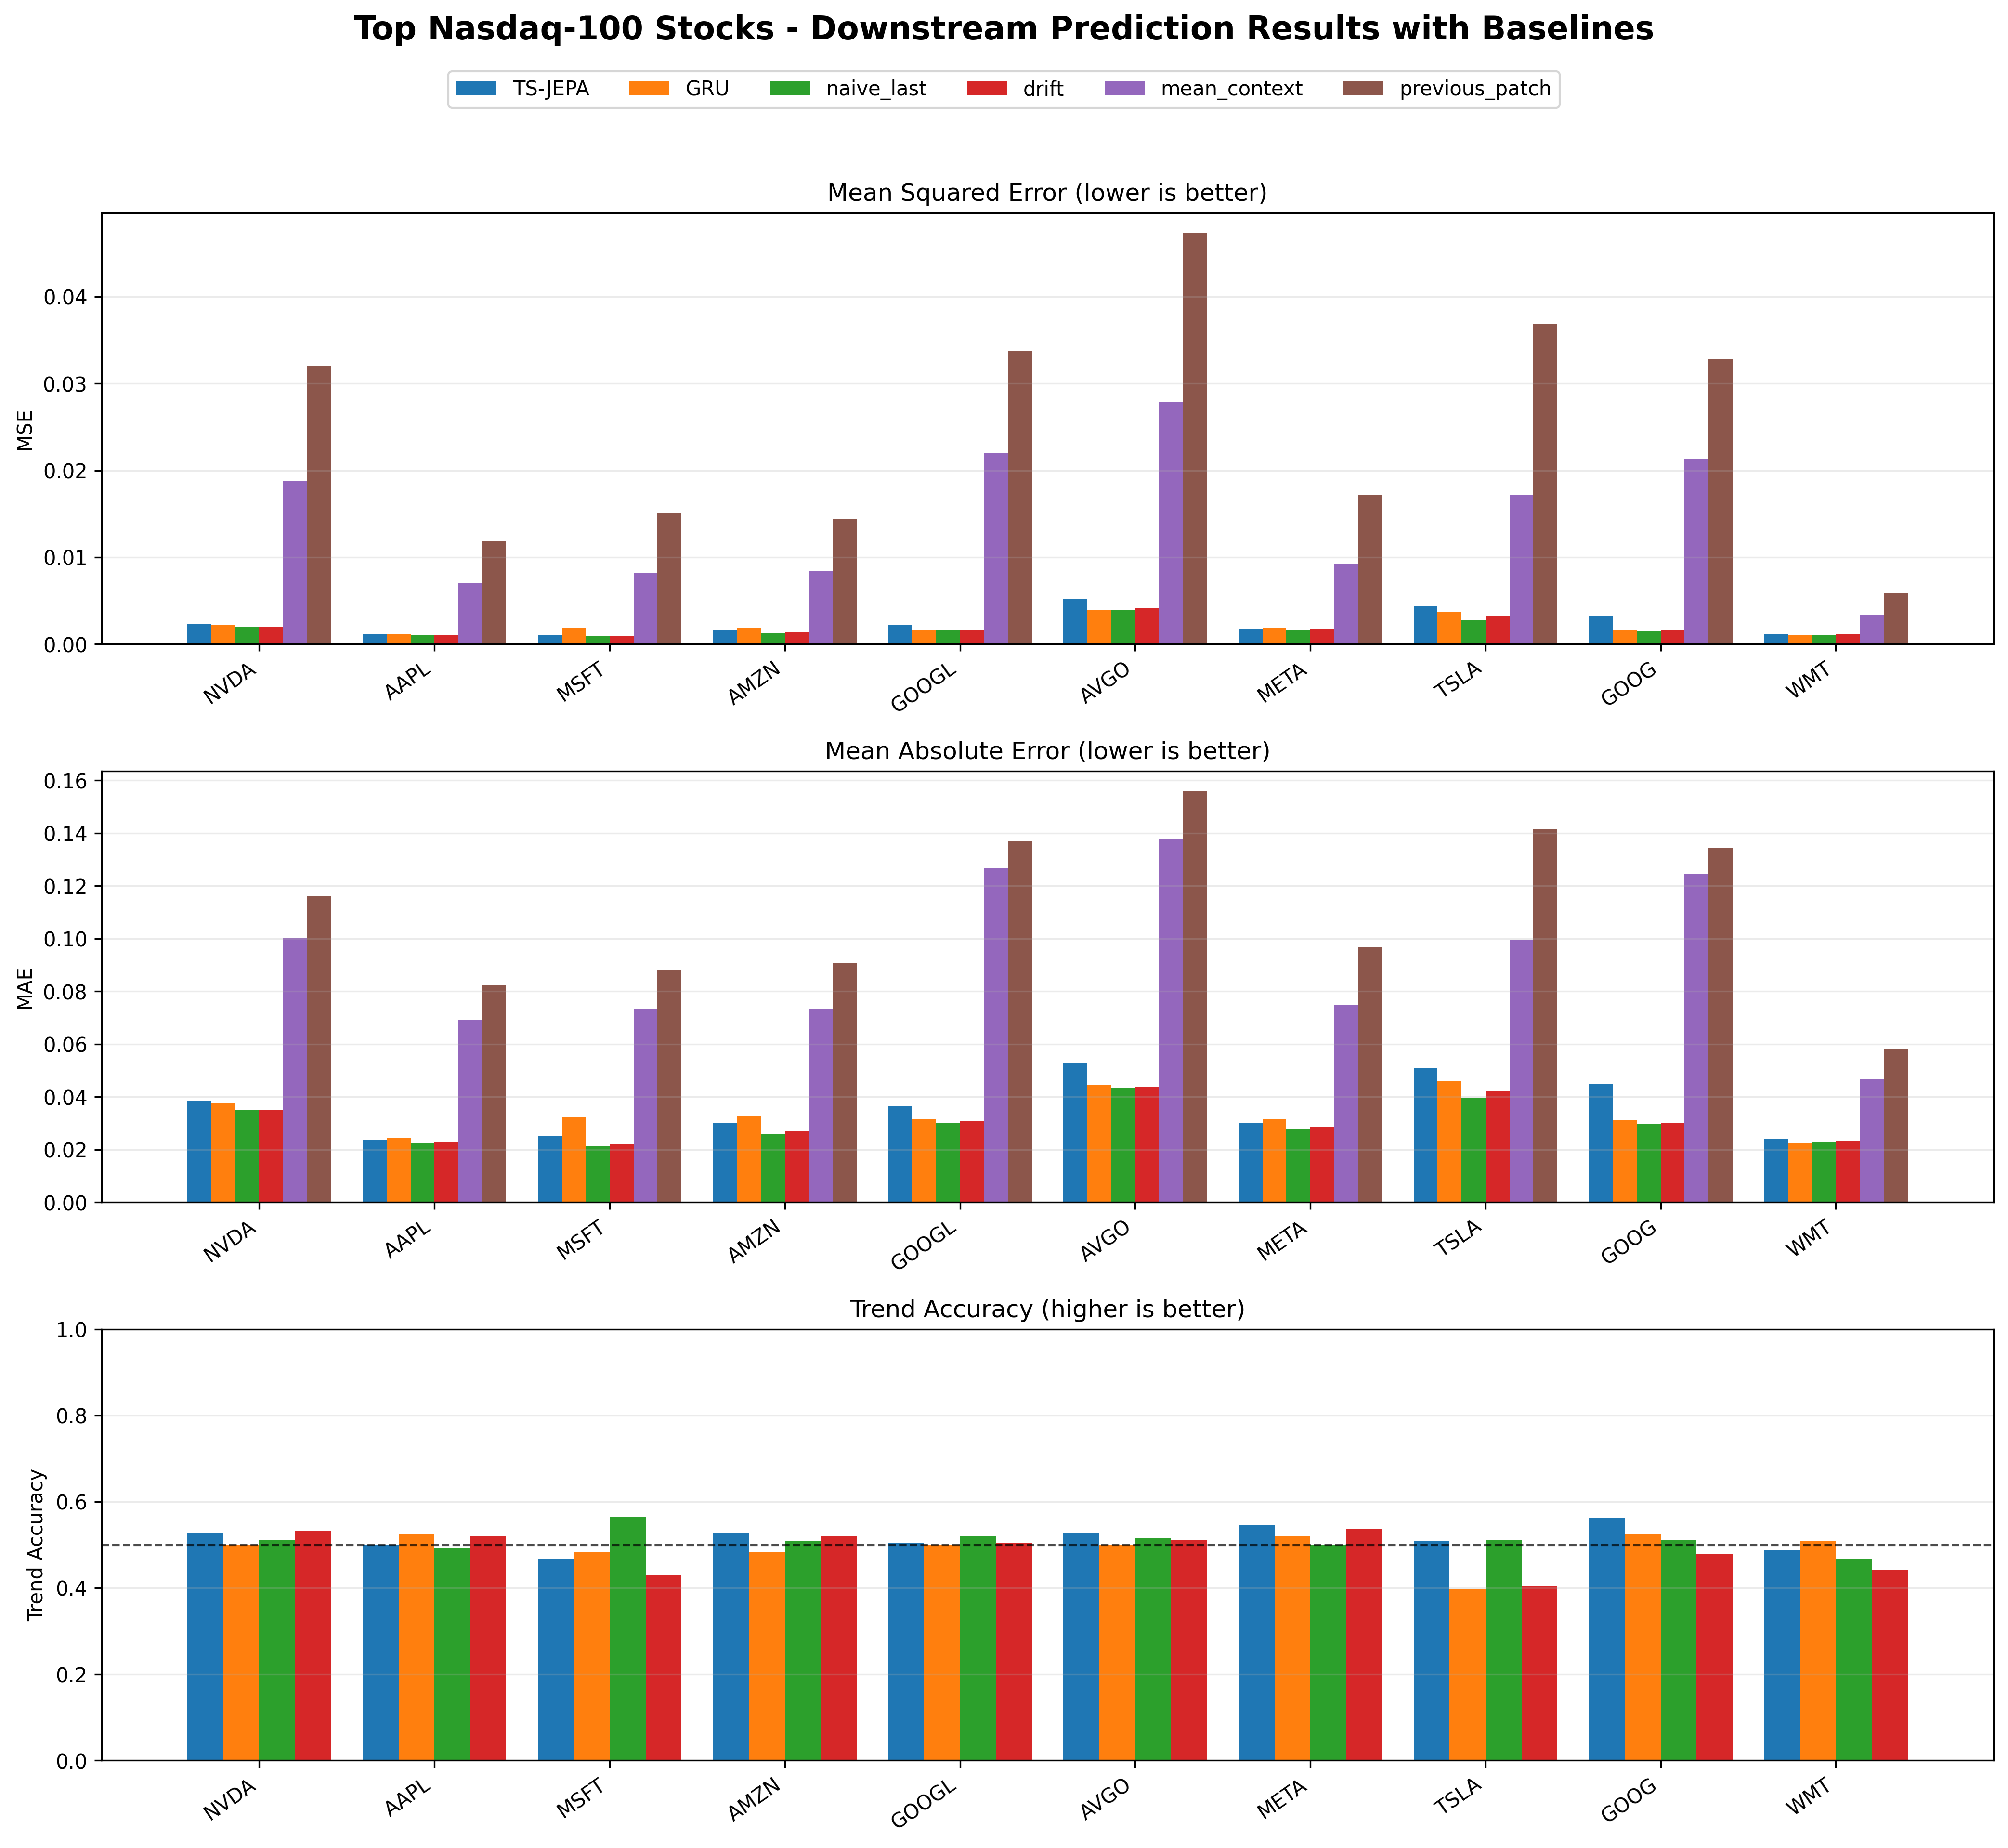

Source data for this figure (header and first rows):
stock, model, mse, mae, trend_accuracy, source_file
NVDA, naive_last, 0.001983, 0.03505, 0.0, results/last_model_comparison_20260618_1…
NVDA, drift, 0.002045, 0.03521, 0.5123, results/last_model_comparison_20260618_1…
NVDA, GRU, 0.002227, 0.03775, 0.5, results/last_model_comparison_20260618_1…
NVDA, TS-JEPA, 0.002294, 0.03842, 0.5287, results/last_model_comparison_20260618_1…
NVDA, mean_context, 0.01882, 0.1001, 0.0, results/last_model_comparison_20260618_1…
NVDA, previous_patch, 0.03208, 0.116, 0.5328, results/last_model_comparison_20260618_1…
AAPL, naive_last, 0.001006, 0.02234, 0.0, results/last_model_comparison_20260618_1…
AAPL, drift, 0.001076, 0.0229, 0.4918, results/last_model_comparison_20260618_1…
AAPL, TS-JEPA, 0.001108, 0.02373, 0.5, results/last_model_comparison_20260618_1…
AAPL, GRU, 0.00114, 0.02452, 0.5246, results/last_model_comparison_20260618_1…
AAPL, mean_context, 0.007032, 0.06922, 0.0, results/last_model_comparison_20260618_1…
AAPL, previous_patch, 0.01184, 0.08245, 0.5205, results/last_model_comparison_20260618_1…
MSFT, naive_last, 0.0008891, 0.02139, 0.0, results/last_model_comparison_20260618_1…
MSFT, drift, 0.0009454, 0.02211, 0.5656, results/last_model_comparison_20260618_1…
MSFT, TS-JEPA, 0.001099, 0.02506, 0.4672, results/last_model_comparison_20260618_1…
MSFT, GRU, 0.001909, 0.03231, 0.4836, results/last_model_comparison_20260618_1…
MSFT, mean_context, 0.008166, 0.07345, 0.0, results/last_model_comparison_20260618_1…
MSFT, previous_patch, 0.0151, 0.08833, 0.4303, results/last_model_comparison_20260618_1…
AMZN, naive_last, 0.001224, 0.02582, 0.0, results/last_model_comparison_20260618_1…
AMZN, drift, 0.001385, 0.02713, 0.5082, results/last_model_comparison_20260618_1…
AMZN, TS-JEPA, 0.00157, 0.0301, 0.5287, results/last_model_comparison_20260618_1…
AMZN, GRU, 0.001897, 0.03252, 0.4836, results/last_model_comparison_20260618_1…
AMZN, mean_context, 0.008422, 0.07324, 0.0, results/last_model_comparison_20260618_1…
AMZN, previous_patch, 0.01441, 0.09059, 0.5205, results/last_model_comparison_20260618_1…
GOOGL, naive_last, 0.001579, 0.03002, 0.0, results/last_model_comparison_20260618_1…
GOOGL, GRU, 0.001622, 0.0315, 0.5, results/last_model_comparison_20260618_1…
GOOGL, drift, 0.001624, 0.03069, 0.5205, results/last_model_comparison_20260618_1…
GOOGL, TS-JEPA, 0.002207, 0.03643, 0.5041, results/last_model_comparison_20260618_1…
GOOGL, mean_context, 0.02201, 0.1265, 0.0, results/last_model_comparison_20260618_1…
GOOGL, previous_patch, 0.03376, 0.1368, 0.5041, results/last_model_comparison_20260618_1…
AVGO, GRU, 0.003927, 0.0446, 0.5, results/last_model_comparison_20260618_1…
AVGO, naive_last, 0.003969, 0.04356, 0.0, results/last_model_comparison_20260618_1…
AVGO, drift, 0.004182, 0.04377, 0.5164, results/last_model_comparison_20260618_1…
AVGO, TS-JEPA, 0.005205, 0.05293, 0.5287, results/last_model_comparison_20260618_1…
AVGO, mean_context, 0.02789, 0.1379, 0.0, results/last_model_comparison_20260618_1…
AVGO, previous_patch, 0.04731, 0.1558, 0.5123, results/last_model_comparison_20260618_1…
META, naive_last, 0.001556, 0.02766, 0.0, results/last_model_comparison_20260618_1…
META, TS-JEPA, 0.001689, 0.0301, 0.5451, results/last_model_comparison_20260618_1…
META, drift, 0.001697, 0.02848, 0.5, results/last_model_comparison_20260618_1…
META, GRU, 0.001883, 0.03151, 0.5205, results/last_model_comparison_20260618_1…
META, mean_context, 0.009153, 0.07485, 0.0, results/last_model_comparison_20260618_1…
META, previous_patch, 0.0172, 0.09691, 0.5369, results/last_model_comparison_20260618_1…
TSLA, naive_last, 0.002715, 0.03969, 0.0, results/last_model_comparison_20260618_1…
TSLA, drift, 0.003234, 0.04205, 0.5123, results/last_model_comparison_20260618_1…
TSLA, GRU, 0.003691, 0.04617, 0.3975, results/last_model_comparison_20260618_1…
TSLA, TS-JEPA, 0.004393, 0.05099, 0.5082, results/last_model_comparison_20260618_1…
TSLA, mean_context, 0.01723, 0.09942, 0.0, results/last_model_comparison_20260618_1…
TSLA, previous_patch, 0.03692, 0.1415, 0.4057, results/last_model_comparison_20260618_1…
GOOG, naive_last, 0.001516, 0.02975, 0.0, results/last_model_comparison_20260618_1…
GOOG, drift, 0.001555, 0.03025, 0.5123, results/last_model_comparison_20260618_1…
GOOG, GRU, 0.001576, 0.03134, 0.5246, results/last_model_comparison_20260618_1…
GOOG, TS-JEPA, 0.003205, 0.04475, 0.5615, results/last_model_comparison_20260618_1…
GOOG, mean_context, 0.02139, 0.1247, 0.0, results/last_model_comparison_20260618_1…
GOOG, previous_patch, 0.03279, 0.1344, 0.4795, results/last_model_comparison_20260618_1…
WMT, naive_last, 0.001058, 0.02263, 0.008197, results/last_model_comparison_20260618_1…
WMT, GRU, 0.001068, 0.02228, 0.5082, results/last_model_comparison_20260618_1…
WMT, drift, 0.001129, 0.02301, 0.4672, results/last_model_comparison_20260618_1…
WMT, TS-JEPA, 0.001147, 0.02413, 0.4877, results/last_model_comparison_20260618_1…
WMT, mean_context, 0.003408, 0.04668, 0.008197, results/last_model_comparison_20260618_1…
WMT, previous_patch, 0.005889, 0.05827, 0.4426, results/last_model_comparison_20260618_1…
